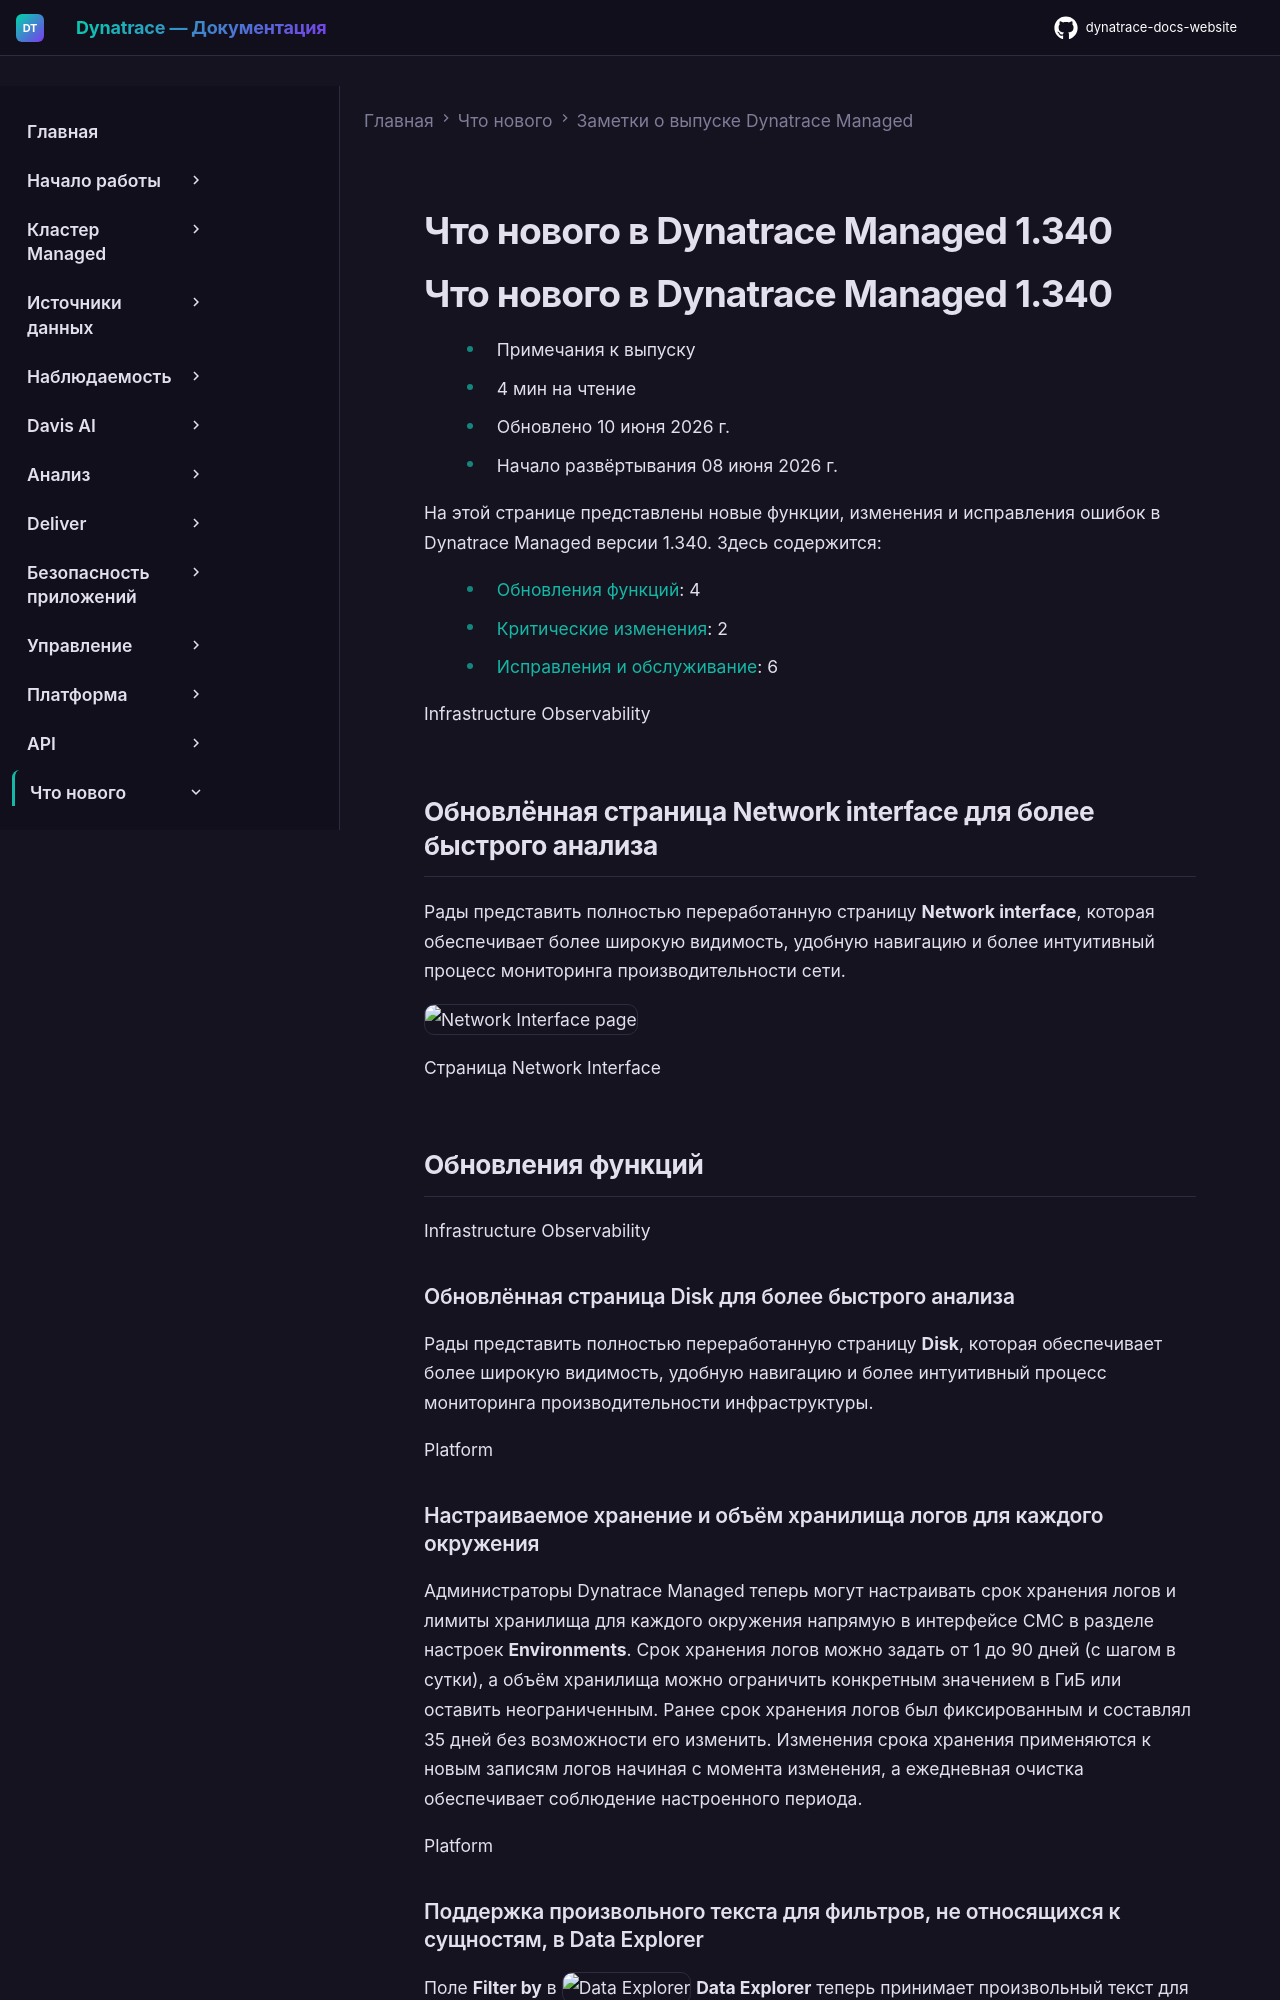

repository: Yerkebulan-Ardabayev/dynatrace-docs-website · page: managed-ru/whats-new/managed/sprint-340/index.html · generator: mkdocs

---
title: Что нового в Dynatrace Managed 1.340
source: https://docs.dynatrace.com/managed/whats-new/managed/sprint-340
---

# Что нового в Dynatrace Managed 1.340

# Что нового в Dynatrace Managed 1.340

* Примечания к выпуску
* 4 мин на чтение
* Обновлено 10 июня 2026 г.
* Начало развёртывания 08 июня 2026 г.

На этой странице представлены новые функции, изменения и исправления ошибок в Dynatrace Managed версии 1.340. Здесь содержится:

* [Обновления функций](#updates): 4
* [Критические изменения](#breaking): 2
* [Исправления и обслуживание](#fixes): 6

Infrastructure Observability

## Обновлённая страница Network interface для более быстрого анализа

Рады представить полностью переработанную страницу **Network interface**, которая обеспечивает более широкую видимость, удобную навигацию и более интуитивный процесс мониторинга производительности сети.

![Network Interface page](https://dt-cdn.net/images/network-interface-2038-ea340ab2a3.png)

Страница Network Interface

## Обновления функций

Infrastructure Observability

### Обновлённая страница Disk для более быстрого анализа

Рады представить полностью переработанную страницу **Disk**, которая обеспечивает более широкую видимость, удобную навигацию и более интуитивный процесс мониторинга производительности инфраструктуры.

Platform

### Настраиваемое хранение и объём хранилища логов для каждого окружения

Администраторы Dynatrace Managed теперь могут настраивать срок хранения логов и лимиты хранилища для каждого окружения напрямую в интерфейсе CMC в разделе настроек **Environments**. Срок хранения логов можно задать от 1 до 90 дней (с шагом в сутки), а объём хранилища можно ограничить конкретным значением в ГиБ или оставить неограниченным. Ранее срок хранения логов был фиксированным и составлял 35 дней без возможности его изменить. Изменения срока хранения применяются к новым записям логов начиная с момента изменения, а ежедневная очистка обеспечивает соблюдение настроенного периода.

Platform

### Поддержка произвольного текста для фильтров, не относящихся к сущностям, в Data Explorer

Поле **Filter by** в ![Data Explorer](https://dt-cdn.net/images/data-explorer-512-743267b1fc.png "Data Explorer") **Data Explorer** теперь принимает произвольный текст для фильтров, не относящихся к сущностям. По мере ввода текста появляется вариант с произвольным текстом с мгновенной обратной связью.

Platform | Platform Services
